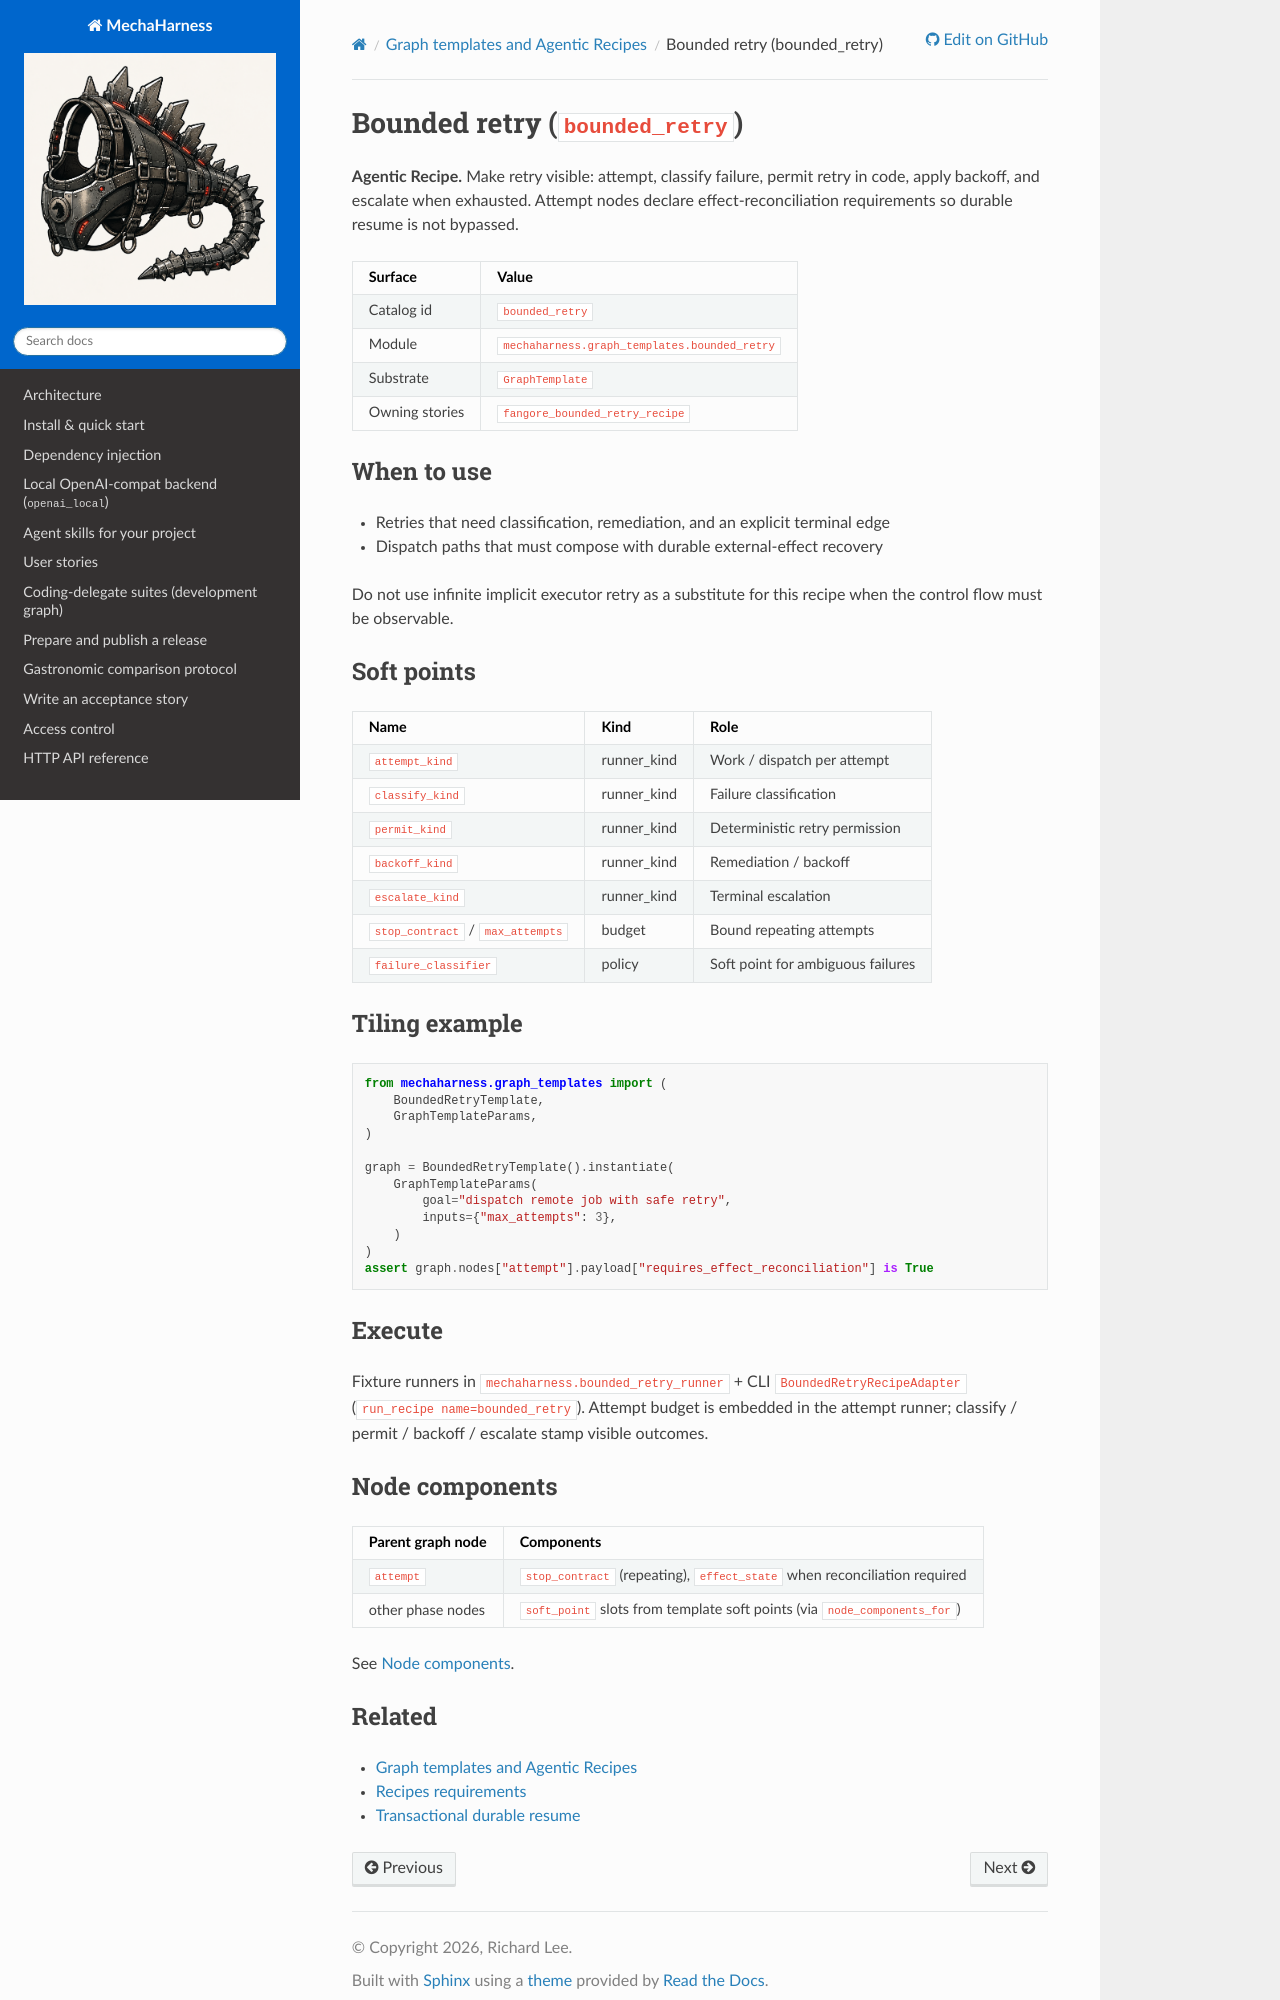

repository: rl337/mechaharness · page: reference/graph-templates/bounded-retry.html · generator: sphinx

# Bounded retry (`bounded_retry`)

**Agentic Recipe.** Make retry visible: attempt, classify failure, permit retry
in code, apply backoff, and escalate when exhausted. Attempt nodes declare
effect-reconciliation requirements so durable resume is not bypassed.

| Surface | Value |
|---------|-------|
| Catalog id | `bounded_retry` |
| Module | `mechaharness.graph_templates.bounded_retry` |
| Substrate | `GraphTemplate` |
| Owning stories | `fangore_bounded_retry_recipe` |

## When to use

- Retries that need classification, remediation, and an explicit terminal edge
- Dispatch paths that must compose with durable external-effect recovery

Do not use infinite implicit executor retry as a substitute for this recipe when
the control flow must be observable.

## Soft points

| Name | Kind | Role |
|------|------|------|
| `attempt_kind` | runner_kind | Work / dispatch per attempt |
| `classify_kind` | runner_kind | Failure classification |
| `permit_kind` | runner_kind | Deterministic retry permission |
| `backoff_kind` | runner_kind | Remediation / backoff |
| `escalate_kind` | runner_kind | Terminal escalation |
| `stop_contract` / `max_attempts` | budget | Bound repeating attempts |
| `failure_classifier` | policy | Soft point for ambiguous failures |

## Tiling example

```python
from mechaharness.graph_templates import (
    BoundedRetryTemplate,
    GraphTemplateParams,
)

graph = BoundedRetryTemplate().instantiate(
    GraphTemplateParams(
        goal="dispatch remote job with safe retry",
        inputs={"max_attempts": 3},
    )
)
assert graph.nodes["attempt"].payload["requires_effect_reconciliation"] is True
```

## Execute

Fixture runners in `mechaharness.bounded_retry_runner` + CLI
`BoundedRetryRecipeAdapter` (`run_recipe name=bounded_retry`). Attempt budget
is embedded in the attempt runner; classify / permit / backoff / escalate stamp
visible outcomes.

## Node components

| Parent graph node | Components |
|-------------------|------------|
| `attempt` | `stop_contract` (repeating), `effect_state` when reconciliation required |
| other phase nodes | `soft_point` slots from template soft points (via `node_components_for`) |

See [Node components](../node-components.md).
